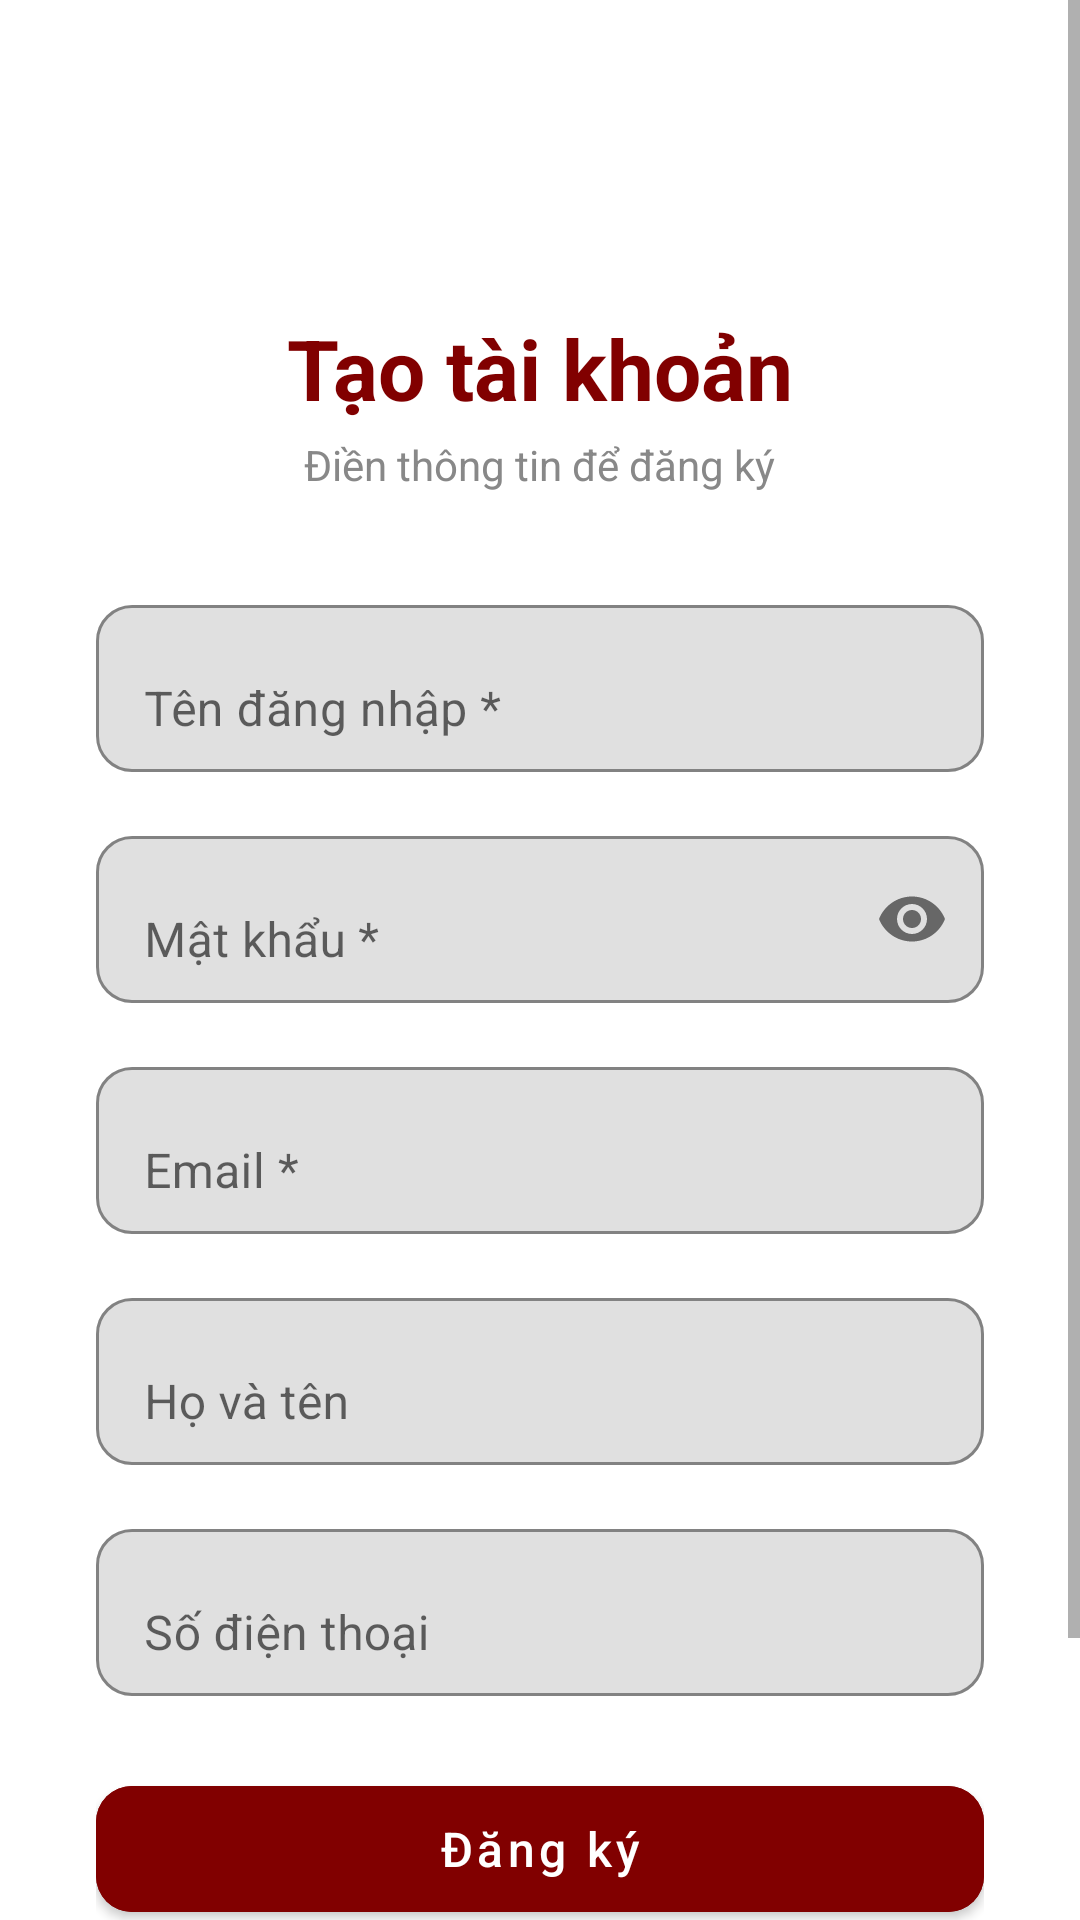

Produce the Android XML layout that renders to this screen, including the resource entries it uses.
<!-- AndroidManifest.xml: application theme Theme.QuaTet -->
<!-- res/layout/activity_register.xml -->
<?xml version="1.0" encoding="utf-8"?>
<ScrollView xmlns:android="http://schemas.android.com/apk/res/android"
    xmlns:app="http://schemas.android.com/apk/res-auto"
    android:layout_width="match_parent"
    android:layout_height="match_parent"
    android:background="@android:color/white"
    android:fillViewport="true">

    <LinearLayout
        android:layout_width="match_parent"
        android:layout_height="wrap_content"
        android:gravity="center_horizontal"
        android:orientation="vertical"
        android:padding="32dp">

        
        <ImageButton
            android:id="@+id/btnBack"
            android:layout_width="40dp"
            android:layout_height="40dp"
            android:layout_gravity="start"
            android:layout_marginTop="16dp"
            android:background="?attr/selectableItemBackgroundBorderless"
            android:scaleType="centerInside"
            android:src="@drawable/ic_arrow_back"
            app:tint="#333333" />

        <TextView
            android:layout_width="wrap_content"
            android:layout_height="wrap_content"
            android:layout_marginTop="16dp"
            android:text="Tạo tài khoản"
            android:textColor="#810000"
            android:textSize="28sp"
            android:textStyle="bold" />

        <TextView
            android:layout_width="wrap_content"
            android:layout_height="wrap_content"
            android:layout_marginTop="4dp"
            android:text="Điền thông tin để đăng ký"
            android:textColor="#888888"
            android:textSize="14sp" />

        
        <com.google.android.material.textfield.TextInputLayout
            android:layout_width="match_parent"
            android:layout_height="wrap_content"
            android:layout_marginTop="32dp"
            android:hint="Tên đăng nhập *"
            app:boxBackgroundMode="outline"
            app:boxCornerRadiusBottomEnd="12dp"
            app:boxCornerRadiusBottomStart="12dp"
            app:boxCornerRadiusTopEnd="12dp"
            app:boxCornerRadiusTopStart="12dp"
            app:boxStrokeColor="#810000">

            <com.google.android.material.textfield.TextInputEditText
                android:id="@+id/edtUsername"
                android:layout_width="match_parent"
                android:layout_height="wrap_content"
                android:inputType="text"
                android:textColor="#333333" />
        </com.google.android.material.textfield.TextInputLayout>

        <com.google.android.material.textfield.TextInputLayout
            android:layout_width="match_parent"
            android:layout_height="wrap_content"
            android:layout_marginTop="16dp"
            android:hint="Mật khẩu *"
            app:boxBackgroundMode="outline"
            app:boxCornerRadiusBottomEnd="12dp"
            app:boxCornerRadiusBottomStart="12dp"
            app:boxCornerRadiusTopEnd="12dp"
            app:boxCornerRadiusTopStart="12dp"
            app:boxStrokeColor="#810000"
            app:endIconMode="password_toggle">

            <com.google.android.material.textfield.TextInputEditText
                android:id="@+id/edtPassword"
                android:layout_width="match_parent"
                android:layout_height="wrap_content"
                android:inputType="textPassword"
                android:textColor="#333333" />
        </com.google.android.material.textfield.TextInputLayout>

        <com.google.android.material.textfield.TextInputLayout
            android:layout_width="match_parent"
            android:layout_height="wrap_content"
            android:layout_marginTop="16dp"
            android:hint="Email *"
            app:boxBackgroundMode="outline"
            app:boxCornerRadiusBottomEnd="12dp"
            app:boxCornerRadiusBottomStart="12dp"
            app:boxCornerRadiusTopEnd="12dp"
            app:boxCornerRadiusTopStart="12dp"
            app:boxStrokeColor="#810000">

            <com.google.android.material.textfield.TextInputEditText
                android:id="@+id/edtEmail"
                android:layout_width="match_parent"
                android:layout_height="wrap_content"
                android:inputType="textEmailAddress"
                android:textColor="#333333" />
        </com.google.android.material.textfield.TextInputLayout>

        <com.google.android.material.textfield.TextInputLayout
            android:layout_width="match_parent"
            android:layout_height="wrap_content"
            android:layout_marginTop="16dp"
            android:hint="Họ và tên"
            app:boxBackgroundMode="outline"
            app:boxCornerRadiusBottomEnd="12dp"
            app:boxCornerRadiusBottomStart="12dp"
            app:boxCornerRadiusTopEnd="12dp"
            app:boxCornerRadiusTopStart="12dp"
            app:boxStrokeColor="#810000">

            <com.google.android.material.textfield.TextInputEditText
                android:id="@+id/edtFullname"
                android:layout_width="match_parent"
                android:layout_height="wrap_content"
                android:inputType="textPersonName"
                android:textColor="#333333" />
        </com.google.android.material.textfield.TextInputLayout>

        <com.google.android.material.textfield.TextInputLayout
            android:layout_width="match_parent"
            android:layout_height="wrap_content"
            android:layout_marginTop="16dp"
            android:hint="Số điện thoại"
            app:boxBackgroundMode="outline"
            app:boxCornerRadiusBottomEnd="12dp"
            app:boxCornerRadiusBottomStart="12dp"
            app:boxCornerRadiusTopEnd="12dp"
            app:boxCornerRadiusTopStart="12dp"
            app:boxStrokeColor="#810000">

            <com.google.android.material.textfield.TextInputEditText
                android:id="@+id/edtPhone"
                android:layout_width="match_parent"
                android:layout_height="wrap_content"
                android:inputType="phone"
                android:textColor="#333333" />
        </com.google.android.material.textfield.TextInputLayout>

        
        <TextView
            android:id="@+id/tvError"
            android:layout_width="match_parent"
            android:layout_height="wrap_content"
            android:layout_marginTop="8dp"
            android:textColor="#F44336"
            android:textSize="14sp"
            android:visibility="gone" />

        
        <com.google.android.material.button.MaterialButton
            android:id="@+id/btnRegister"
            android:layout_width="match_parent"
            android:layout_height="54dp"
            android:layout_marginTop="24dp"
            android:backgroundTint="#810000"
            android:text="Đăng ký"
            android:textAllCaps="false"
            android:textColor="@android:color/white"
            android:textSize="16sp"
            app:cornerRadius="12dp" />

        <ProgressBar
            android:id="@+id/progressBar"
            android:layout_width="wrap_content"
            android:layout_height="wrap_content"
            android:layout_marginTop="16dp"
            android:visibility="gone" />

        
        <LinearLayout
            android:layout_width="wrap_content"
            android:layout_height="wrap_content"
            android:layout_marginTop="24dp"
            android:layout_marginBottom="32dp"
            android:orientation="horizontal">

            <TextView
                android:layout_width="wrap_content"
                android:layout_height="wrap_content"
                android:text="Đã có tài khoản? "
                android:textColor="#888888"
                android:textSize="14sp" />

            <TextView
                android:id="@+id/tvLogin"
                android:layout_width="wrap_content"
                android:layout_height="wrap_content"
                android:text="Đăng nhập"
                android:textColor="#810000"
                android:textSize="14sp"
                android:textStyle="bold" />
        </LinearLayout>

    </LinearLayout>
</ScrollView>
<!-- resources referenced by this layout -->
<resources>
  <style name="Theme.QuaTet" parent="Theme.MaterialComponents.DayNight.NoActionBar">
          <item name="colorPrimary">#810000</item>
          <item name="colorPrimaryVariant">#5E0000</item>
          <item name="colorOnPrimary">@color/white</item>
      </style>
  <color name="white">#FFFFFFFF</color>
</resources>
